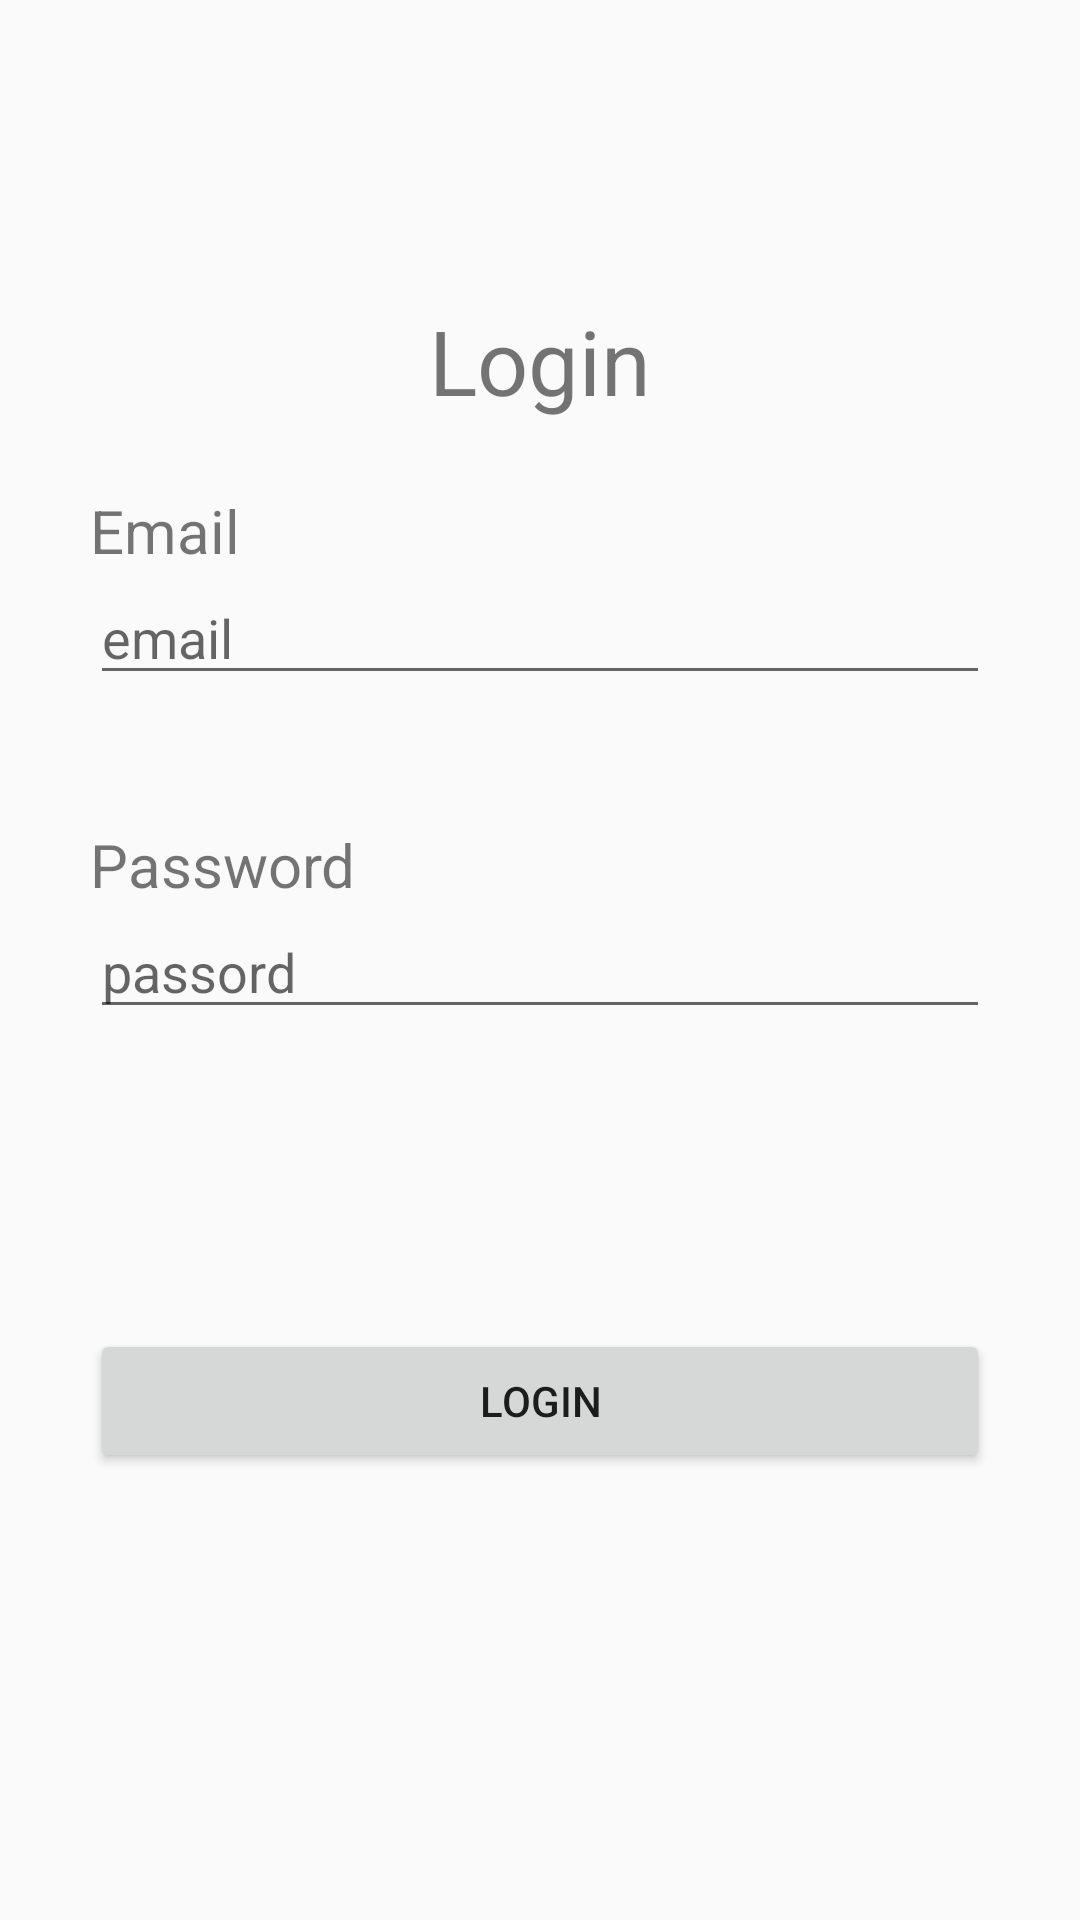

Here is an Android app screen rendered from its layout file. Give the layout XML and the strings, colors and styles it references.
<!-- AndroidManifest.xml: application theme AppTheme.NoActionBar -->
<!-- res/layout/fragment_login.xml -->
<?xml version="1.0" encoding="utf-8"?>
<layout
    xmlns:android="http://schemas.android.com/apk/res/android"
    xmlns:tools="http://schemas.android.com/tools"
    xmlns:app="http://schemas.android.com/apk/res-auto"
    tools:context=".LoginFragment">
<androidx.constraintlayout.widget.ConstraintLayout
    android:layout_width="match_parent"
    android:layout_height="match_parent">


    <TextView
        android:id="@+id/textView"
        android:layout_width="wrap_content"
        android:layout_height="wrap_content"
        android:layout_marginTop="100dp"
        android:text="Login"
        android:textSize="30dp"
        app:layout_constraintBottom_toTopOf="@+id/emit_et"
        app:layout_constraintEnd_toEndOf="parent"
        app:layout_constraintStart_toStartOf="parent"
        app:layout_constraintTop_toTopOf="parent" />

    <TextView
        android:layout_width="wrap_content"
        android:layout_height="wrap_content"
        android:layout_marginStart="30dp"
        android:text="Email"
        android:textSize="20dp"
        app:layout_constraintBottom_toTopOf="@+id/emit_et"
        app:layout_constraintStart_toStartOf="parent" />
    

    <EditText
        android:id="@+id/emit_et"
        android:layout_width="match_parent"
        android:layout_height="wrap_content"
        android:layout_marginStart="30dp"
        android:layout_marginTop="50dp"
        android:layout_marginEnd="30dp"
        android:hint="email"
        app:layout_constraintEnd_toEndOf="parent"
        app:layout_constraintStart_toStartOf="parent"
        app:layout_constraintTop_toBottomOf="@+id/textView" />
    
    <TextView
        android:layout_width="wrap_content"
        android:layout_height="wrap_content"
        android:layout_marginStart="30dp"
        android:text="Password"
        android:textSize="20dp"
        app:layout_constraintBottom_toTopOf="@+id/password_et"
        app:layout_constraintStart_toStartOf="parent" />
    
    <EditText
        android:id="@+id/password_et"
        android:layout_width="match_parent"
        android:layout_height="wrap_content"
        android:layout_marginStart="30dp"
        android:layout_marginTop="70dp"
        android:layout_marginEnd="30dp"
        android:hint="passord"
        android:inputType="textPassword"
        app:layout_constraintEnd_toEndOf="parent"
        app:layout_constraintStart_toStartOf="parent"
        app:layout_constraintTop_toBottomOf="@+id/emit_et" />

    

    <Button
        android:id="@+id/login_btn"
        android:layout_width="match_parent"
        android:layout_height="wrap_content"
        android:layout_marginStart="30dp"
        android:layout_marginTop="100dp"
        android:layout_marginEnd="30dp"
        app:layout_constraintEnd_toEndOf="parent"
        app:layout_constraintStart_toStartOf="parent"
        app:layout_constraintTop_toBottomOf="@+id/password_et"
        android:text="Login"/>

    
</androidx.constraintlayout.widget.ConstraintLayout>
</layout>
<!-- resources referenced by this layout -->
<resources>
  <style name="AppTheme.NoActionBar" parent="Theme.AppCompat.Light.DarkActionBar">
          
          <item name="colorPrimary">@color/colorPrimary</item>
          <item name="colorPrimaryDark">@color/colorPrimaryDark</item>
          <item name="colorAccent">@color/colorAccent</item>
      </style>
  <!-- not gathered from this repository: default colours our renderer supplied (Android Studio template values) -->
  <color name="colorPrimary">#FF6200EE</color>
  <color name="colorPrimaryDark">#FF3700B3</color>
  <color name="colorAccent">#FF03DAC5</color>
</resources>
